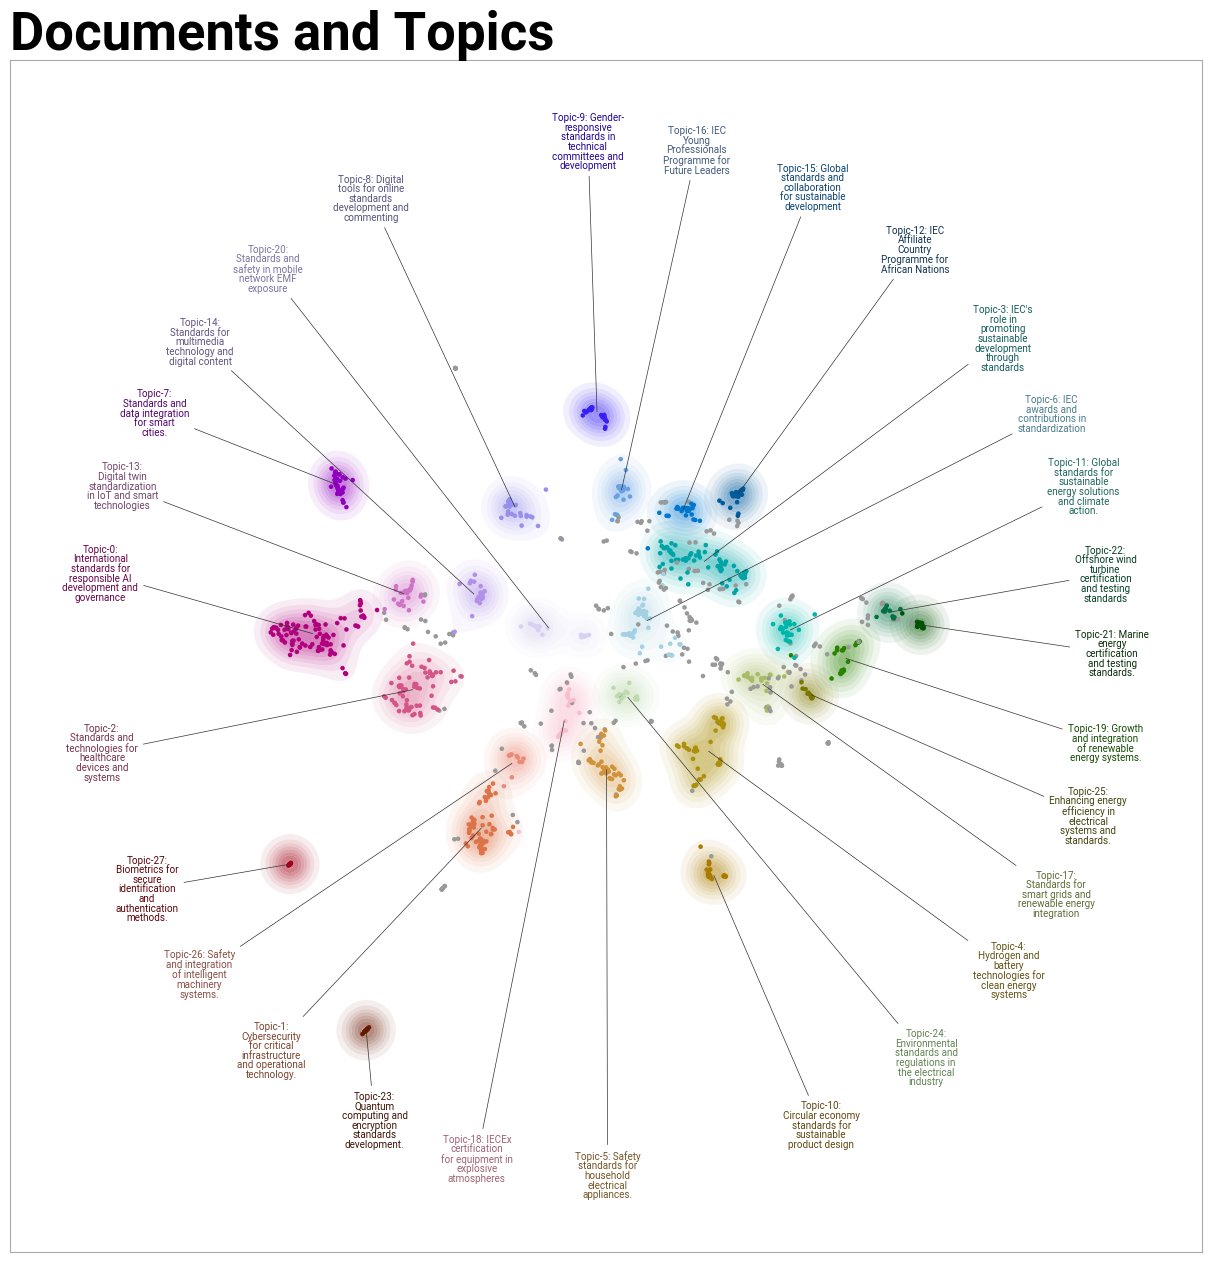

The table this chart was drawn from, first rows:
Topic, Count, Name, Representation, Representative_Docs
-1, 246, -1_IEC standards for energy technology a…, ['IEC standards for energy technology an…, ['electric vehicles evs mainstream citie…
0, 104, 0_International standards for responsibl…, ['International standards for responsibl…, ['artificial intelligence ai evolves lea…
1, 70, 1_Cybersecurity for critical infrastruct…, ['Cybersecurity for critical infrastruct…, ['research cybersecurity company bluevoy…
2, 67, 2_Standards and technologies for healthc…, ['Standards and technologies for healthc…, ['international day older persons celebr…
3, 66, 3_IEC's role in promoting sustainable de…, ["IEC's role in promoting sustainable de…, ['unwavering commitment supporting effor…
4, 47, 4_Hydrogen and battery technologies for …, ['Hydrogen and battery technologies for …, ['world s electric commercial aircraft t…
5, 46, 5_Safety standards for household electri…, ['Safety standards for household electri…, ['iec published series standards ensure …
6, 46, 6_IEC awards and contributions in standa…, ['IEC awards and contributions in standa…, ['iec presented thomas edison award indi…
7, 44, 7_Standards and data integration for sma…, ['Standards and data integration for sma…, ['cities complex systems systems hives a…
8, 33, 8_Digital tools for online standards dev…, ['Digital tools for online standards dev…, ['iec technical committees invited join …
9, 28, 9_Gender-responsive standards in technic…, ['Gender-responsive standards in technic…, ['iec iso signed unece gender responsive…
10, 28, 10_Circular economy standards for sustai…, ['Circular economy standards for sustain…, ['new economic model emerging evaluates …
11, 27, 11_Global standards for sustainable ener…, ['Global standards for sustainable energ…, ['earth day takes place year april raise…
12, 27, 12_IEC Affiliate Country Programme for A…, ['IEC Affiliate Country Programme for Af…, ['iec affiliate mentoring programme offe…
13, 26, 13_Digital twin standardization in IoT a…, ['Digital twin standardization in IoT an…, ['according consultancies gartner deloit…
14, 26, 14_Standards for multimedia technology a…, ['Standards for multimedia technology an…, ['sir tim berners lee raised million dol…
15, 25, 15_Global standards and collaboration fo…, ['Global standards and collaboration for…, ['bali indonesia th october leading inte…
16, 25, 16_IEC Young Professionals Programme for…, ['IEC Young Professionals Programme for …, ['iec young professionals yps chosen lea…
17, 25, 17_Standards for smart grids and renewab…, ['Standards for smart grids and renewabl…, ['peter jensen chair iec technical commi…
18, 24, 18_IECEx certification for equipment in …, ['IECEx certification for equipment in e…, ['theme short video issued iecex iec cer…
19, 23, 19_Growth and integration of renewable e…, ['Growth and integration of renewable en…, ['witnessed largest increase installed p…
20, 21, 20_Standards and safety in mobile networ…, ['Standards and safety in mobile network…, ['new mmwave frequencies key unlocking p…
21, 20, 21_Marine energy certification and testi…, ['Marine energy certification and testin…, ['international experts met chinese taip…
22, 17, 22_Offshore wind turbine certification a…, ['Offshore wind turbine certification an…, ['question frequently asked turbines wit…
23, 16, 23_Quantum computing and encryption stan…, ['Quantum computing and encryption stand…, ['quantum technologies new frontier stan…
24, 14, 24_Environmental standards and regulatio…, ['Environmental standards and regulation…, ['did know way design test provisions as…
25, 13, 25_Enhancing energy efficiency in electr…, ['Enhancing energy efficiency in electri…, ['nearly participants joined iec academy…
26, 11, 26_Safety and integration of intelligent…, ['Safety and integration of intelligent …, ['internet things big data advanced robo…
27, 11, 27_Biometrics for secure identification …, ['Biometrics for secure identification a…, ['average person password protected acco…
